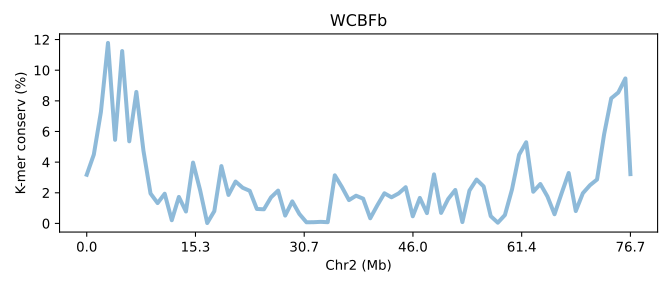

Values plotted in this chart, from the file beside it:
SeqID	Chr2 (Mb)	K-mer conserv (%)	Group	Group_chrom
OFBb.chr2	0.0	3.177	0	0
OFBb.chr2	0.01304	4.494	0	0
OFBb.chr2	0.02607	7.273	0	0
OFBb.chr2	0.03911	11.78	0	0
OFBb.chr2	0.05215	5.456	0	0
OFBb.chr2	0.06518	11.25	0	0
OFBb.chr2	0.07822	5.359	0	0
OFBb.chr2	0.09125	8.581	0	0
OFBb.chr2	0.1043	4.749	0	0
OFBb.chr2	0.1173	1.954	0	0
OFBb.chr2	0.1304	1.327	0	0
OFBb.chr2	0.1434	1.938	0	0
OFBb.chr2	0.1564	0.2083	0	0
OFBb.chr2	0.1695	1.729	0	0
OFBb.chr2	0.1825	0.7774	0	0
OFBb.chr2	0.1955	3.97	0	0
OFBb.chr2	0.2086	2.161	0	0
OFBb.chr2	0.2216	0.02407	0	0
OFBb.chr2	0.2347	0.8015	0	0
OFBb.chr2	0.2477	3.742	0	0
OFBb.chr2	0.2607	1.859	0	0
OFBb.chr2	0.2738	2.733	0	0
OFBb.chr2	0.2868	2.328	0	0
OFBb.chr2	0.2998	2.128	0	0
OFBb.chr2	0.3129	0.9432	0	0
OFBb.chr2	0.3259	0.9213	0	0
OFBb.chr2	0.3389	1.701	0	0
OFBb.chr2	0.352	2.142	0	0
OFBb.chr2	0.365	0.5121	0	0
OFBb.chr2	0.3781	1.438	0	0
OFBb.chr2	0.3911	0.6163	0	0
OFBb.chr2	0.4041	0.07376	0	0
OFBb.chr2	0.4172	0.0793	0	0
OFBb.chr2	0.4302	0.1021	0	0
OFBb.chr2	0.4432	0.07997	0	0
OFBb.chr2	0.4563	3.14	0	0
OFBb.chr2	0.4693	2.378	0	0
OFBb.chr2	0.4823	1.521	0	0
OFBb.chr2	0.4954	1.809	0	0
OFBb.chr2	0.5084	1.617	0	0
OFBb.chr2	0.5215	0.3359	0	0
OFBb.chr2	0.5345	1.181	0	0
OFBb.chr2	0.5475	1.967	0	0
OFBb.chr2	0.5606	1.704	0	0
OFBb.chr2	0.5736	1.956	0	0
OFBb.chr2	0.5866	2.364	0	0
OFBb.chr2	0.5997	0.4652	0	0
OFBb.chr2	0.6127	1.665	0	0
OFBb.chr2	0.6257	0.6721	0	0
OFBb.chr2	0.6388	3.201	0	0
OFBb.chr2	0.6518	0.686	0	0
OFBb.chr2	0.6649	1.599	0	0
OFBb.chr2	0.6779	2.184	0	0
OFBb.chr2	0.6909	0.08728	0	0
OFBb.chr2	0.704	2.147	0	0
OFBb.chr2	0.717	2.863	0	0
OFBb.chr2	0.73	2.415	0	0
OFBb.chr2	0.7431	0.4745	0	0
OFBb.chr2	0.7561	0.04715	0	0
OFBb.chr2	0.7691	0.5472	0	0
... 18 more rows
